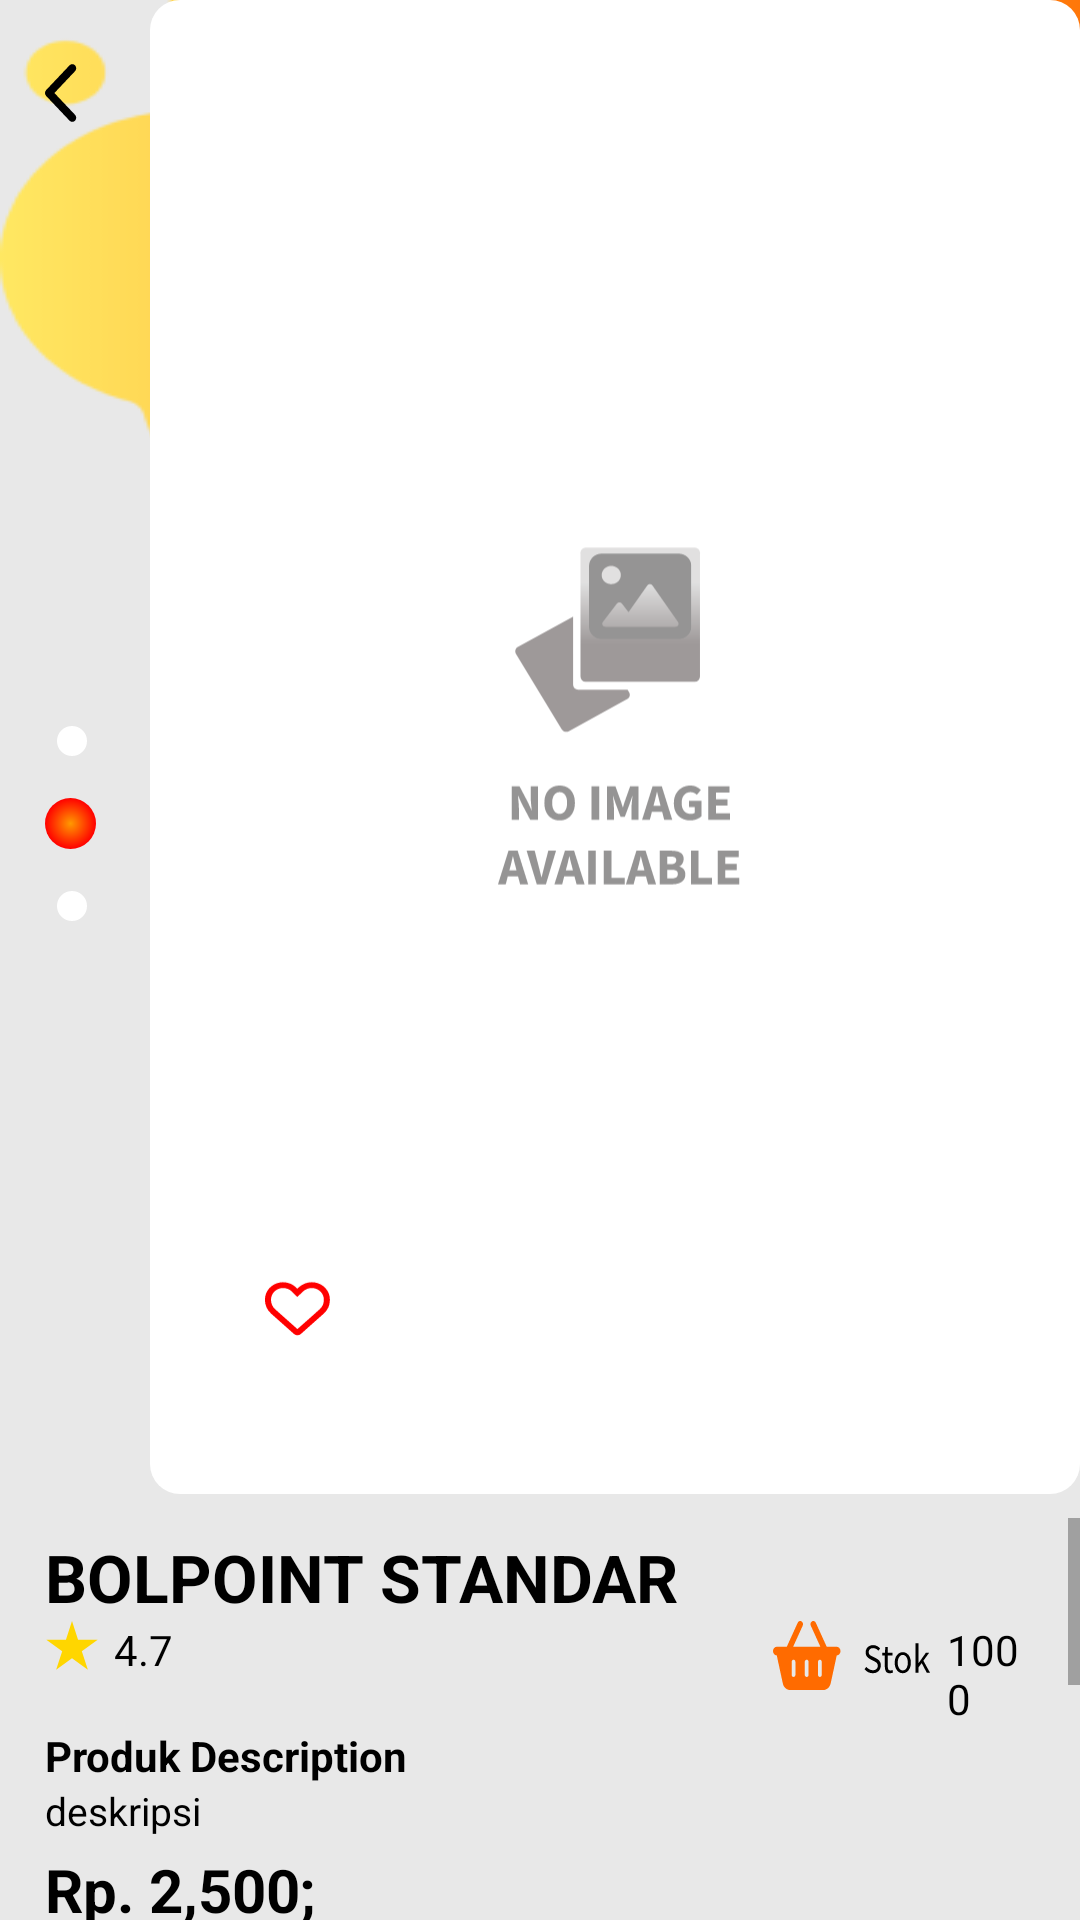

Produce the Android XML layout that renders to this screen, including the resource entries it uses.
<!-- AndroidManifest.xml: application theme Theme.Chiki -->
<!-- res/layout/activity_detail_barang.xml -->
<?xml version="1.0" encoding="utf-8"?>
<LinearLayout
    xmlns:android="http://schemas.android.com/apk/res/android"
    xmlns:app="http://schemas.android.com/apk/res-auto"
    xmlns:tools="http://schemas.android.com/tools"
    android:layout_width="match_parent"
    android:layout_height="800dp"
    android:orientation="vertical"
    android:background="@drawable/background"
    tools:context=".DetailBarangActivity">


    <LinearLayout
        android:layout_width="match_parent"
        android:layout_height="498dp"
        android:orientation="horizontal">
        <LinearLayout
            android:layout_width="50dp"
            android:layout_height="match_parent"
            android:orientation="vertical"
            android:paddingTop="20dp">
            <ImageView
                android:layout_width="wrap_content"
                android:layout_height="wrap_content"
                android:layout_gravity="center_vertical"
                android:layout_marginLeft="15dp"
                android:id="@+id/back"
                android:background="@drawable/ic_btn_back" />
            <ImageView
                android:layout_width="wrap_content"
                android:layout_height="wrap_content"
                android:layout_gravity="center_vertical"
                android:layout_marginLeft="15dp"
                android:layout_marginTop="200dp"
                android:background="@drawable/ic_slide" />
        </LinearLayout>

            <ImageView
                android:layout_width="wrap_content"
                android:layout_height="wrap_content"
                android:padding="20dp"
                android:background="@drawable/roundedcorner"
                android:id="@+id/photo_img"
                android:src="@drawable/ic_image" />
    </LinearLayout>

    <ScrollView
        android:layout_width="wrap_content"
        android:layout_height="wrap_content"
        android:layout_marginTop="8dp"
        android:layout_gravity="center_horizontal">

        <LinearLayout
            android:layout_width="match_parent"
            android:layout_height="wrap_content"
            android:orientation="vertical"
            android:paddingLeft="15dp"
            android:paddingTop="5dp"
            android:paddingBottom="100dp"
            android:paddingRight="15dp">

            <TextView
                android:id="@+id/nama_barang"
                android:layout_width="match_parent"
                android:layout_height="wrap_content"
                android:text="BOLPOINT STANDAR"
                android:textColor="@color/black"
                android:textSize="22sp"
                android:textStyle="bold" />

            <LinearLayout
                android:layout_width="match_parent"
                android:layout_height="wrap_content"
                android:orientation="horizontal">

                <ImageView
                    android:layout_width="wrap_content"
                    android:layout_height="wrap_content"
                    android:background="@drawable/ic_star" />
                <TextView
                    android:layout_width="wrap_content"
                    android:layout_height="wrap_content"
                    android:text="4.7"
                    android:textColor="@color/black"
                    android:layout_marginLeft="5dp"
                    android:id="@+id/rating"/>

                <View
                    android:layout_width="200dp"
                    android:layout_height="match_parent" />
                <ImageView
                                android:layout_width="wrap_content"
                                android:layout_height="23dp"
                                android:background="@drawable/ic_stok"/>
                <TextView
                    android:id="@+id/stock"
                    android:layout_width="wrap_content"
                    android:layout_height="wrap_content"
                    android:layout_gravity="center"
                    android:text="1000"
                    android:textColor="@color/black"
                    android:layout_marginLeft="5dp"/>

            </LinearLayout>

            <TextView
                android:layout_width="match_parent"
                android:layout_height="wrap_content"
                android:text="Produk Description"
                android:textColor="@color/black"
                android:textSize="14sp"
                android:textStyle="bold" />

            <TextView
                    android:layout_width="match_parent"
                    android:layout_height="wrap_content"
                    android:text="deskripsi"
                    android:textColor="@color/black"
                    android:textSize="13sp"
                    android:id="@+id/deskripsi"/>

            <TextView
                android:id="@+id/harga"
                android:layout_width="match_parent"
                android:layout_height="wrap_content"
                android:layout_marginTop="4dp"
                android:text="Rp. 2,500;"
                android:textColor="@color/black"
                android:textSize="20sp"
                android:textStyle="bold" />
            <LinearLayout
                android:layout_width="match_parent"
                android:layout_height="match_parent"
                android:orientation="horizontal">
                <TextView
                    android:layout_width="wrap_content"
                    android:layout_height="wrap_content"
                    android:text="Satuan:"
                    android:textColor="@color/black"
                    android:textSize="13sp" />
                <TextView
                    android:layout_width="match_parent"
                    android:layout_height="wrap_content"
                    android:text="Pcs"
                    android:id="@+id/satuan"
                    android:layout_marginLeft="5dp"
                    android:textColor="@color/black"
                    android:textSize="13sp" />
            </LinearLayout>

            <Button
                android:layout_width="match_parent"
                android:layout_height="55dp"
                android:layout_marginTop="12dp"
                android:text="SIMPAN KE WISHLIST"
                android:textStyle="bold"
                android:textSize="16dp"
                android:id="@+id/simpan"
                android:background="@drawable/roundedorangetua"/>


        </LinearLayout>
    </ScrollView>


</LinearLayout>
<!-- resources referenced by this layout -->
<resources>
  <color name="black">#FF000000</color>
  <!-- drawable background: png bitmap (drawable, 9506 bytes) -->
  <!-- drawable ic_btn_back (drawable) -->
  <vector xmlns:android="http://schemas.android.com/apk/res/android"
      android:width="13dp"
      android:height="22dp"
      android:viewportWidth="13"
      android:viewportHeight="22">
    <path
        android:pathData="M9.1,20.625C8.767,20.625 8.435,20.491 8.181,20.222L0.381,11.972C-0.127,11.435 -0.127,10.565 0.381,10.028L8.181,1.778C8.689,1.241 9.512,1.241 10.019,1.778C10.527,2.315 10.527,3.185 10.019,3.722L3.138,11L10.02,18.279C10.528,18.816 10.528,19.686 10.02,20.223C9.766,20.492 9.433,20.625 9.1,20.625Z"
        android:fillColor="#000000"/>
  </vector>
  <!-- drawable ic_image: vector/xml drawable (drawable, 8781 chars, omitted) -->
  <!-- drawable ic_slide (drawable) -->
  <vector xmlns:android="http://schemas.android.com/apk/res/android"
      xmlns:aapt="http://schemas.android.com/aapt"
      android:width="17dp"
      android:height="65dp"
      android:viewportWidth="17"
      android:viewportHeight="65">
    <path
        android:pathData="M9,5m-5,0a5,5 0,1 1,10 0a5,5 0,1 1,-10 0"
        android:fillColor="#ffffff"/>
    <path
        android:pathData="M8.5,32.5m-8.5,0a8.5,8.5 0,1 1,17 0a8.5,8.5 0,1 1,-17 0">
      <aapt:attr name="android:fillColor">
        <gradient 
            android:centerX="8.5"
            android:centerY="32.5"
            android:gradientRadius="8.5"
            android:type="radial">
          <item android:offset="0" android:color="#FFFF9900"/>
          <item android:offset="1" android:color="#FFFF0000"/>
        </gradient>
      </aapt:attr>
    </path>
    <path
        android:pathData="M9,60m-5,0a5,5 0,1 1,10 0a5,5 0,1 1,-10 0"
        android:fillColor="#ffffff"/>
  </vector>
  <!-- drawable ic_star (drawable) -->
  <vector xmlns:android="http://schemas.android.com/apk/res/android"
      android:width="18dp"
      android:height="17dp"
      android:viewportWidth="18"
      android:viewportHeight="17">
    <path
        android:pathData="M9,0L11.0206,6.2189H17.5595L12.2694,10.0623L14.2901,16.2812L9,12.4377L3.7099,16.2812L5.7306,10.0623L0.4405,6.2189H6.9794L9,0Z"
        android:fillColor="#FFD600"/>
  </vector>
  <!-- drawable ic_stok: vector/xml drawable (drawable, 4279 chars, omitted) -->
  <!-- drawable roundedcorner (drawable) -->
  <?xml version="1.0" encoding="utf-8"?>
  <shape xmlns:android="http://schemas.android.com/apk/res/android"
      android:shape="rectangle" android:padding="10dp">
      <solid android:color="#FFFFFF"/>
      <corners
          android:bottomRightRadius="10dp"
          android:bottomLeftRadius="10dp"
          android:topLeftRadius="10dp"
          android:topRightRadius="10dp"
          />
  </shape>
  <!-- drawable roundedorangetua (drawable) -->
  <?xml version="1.0" encoding="utf-8"?>
  <shape xmlns:android="http://schemas.android.com/apk/res/android"
      android:shape="rectangle" android:padding="10dp">
      <solid android:color="#FF6B00"/>
      <corners
          android:bottomRightRadius="15dp"
          android:bottomLeftRadius="15dp"
          android:topLeftRadius="15dp"
          android:topRightRadius="15dp"
          />
  </shape>
  <style name="Theme.Chiki" parent="Theme.MaterialComponents.Light.NoActionBar">
          
          <item name="colorPrimary">@color/orange_700</item>
          <item name="colorPrimaryVariant">@color/orange_700</item>
          <item name="colorOnPrimary">@color/white</item>
          
          <item name="colorSecondary">@color/orange_700</item>
          <item name="colorSecondaryVariant">@color/orange_500</item>
          <item name="colorOnSecondary">@color/white</item>
          
          <item name="android:statusBarColor" tools:targetApi="l">?attr/colorPrimaryVariant</item>
          
      </style>
  <color name="orange_700">#F4841B</color>
  <color name="white">#FFFFFFFF</color>
  <color name="orange_500">#FFAA2B</color>
</resources>
